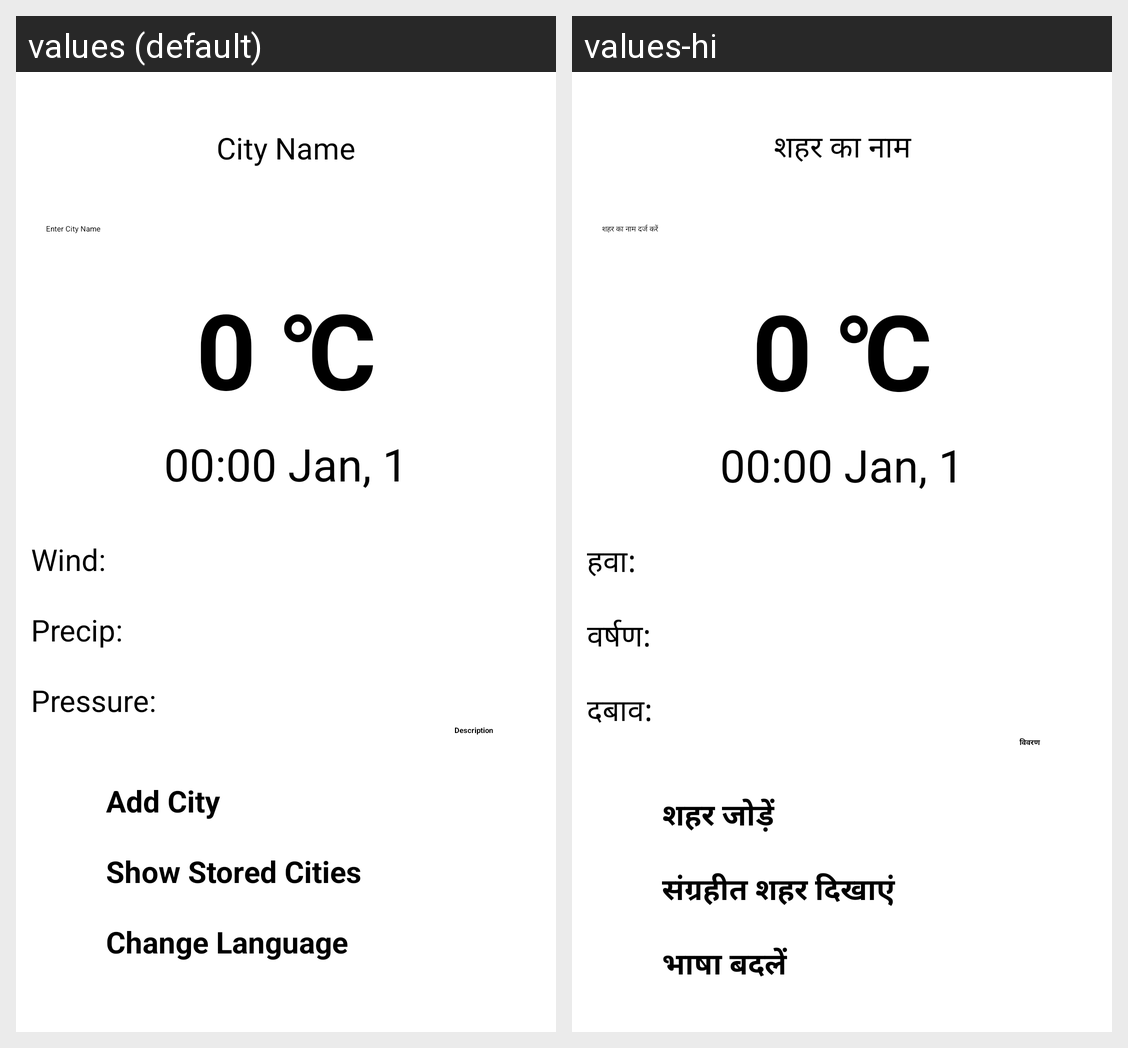

The Android screen above is rendered under two locales of the same app. Produce the string resources it draws, with the default and per-locale values.
Android screen res/layout/activity_main.xml rendered under 2 locales, left to right: values (default), values-hi. Device: Nexus 5 (rendered at 1080×1920; each locale shown at half size, 540×960, under a caption strip naming it); theme Theme.FinalProject.
Strings drawn on this screen, with the default value and each locale's value (text and hints the layout hard-codes, and strings that could not be matched under every locale, appear in the picture but are not listed):

city_name
  values: City Name
  values-hi: शहर का नाम

enter_city_name
  values: Enter City Name
  values-hi: शहर का नाम दर्ज करें

temperature_symbol
  values: 0 ℃
  values-hi: 0 ℃

date_time
  values: 00:00 Jan, 1
  values-hi: 00:00 Jan, 1

wind_speed
  values: Wind:
  values-hi: हवा:

precip
  values: Precip:
  values-hi: वर्षण:

pressure
  values: Pressure:
  values-hi: दबाव:

description
  values: Description
  values-hi: विवरण

add_city
  values: Add City
  values-hi: शहर जोड़ें

show_stored_cities
  values: Show Stored Cities
  values-hi: संग्रहीत शहर दिखाएं

change_language
  values: Change Language
  values-hi: भाषा बदलें
